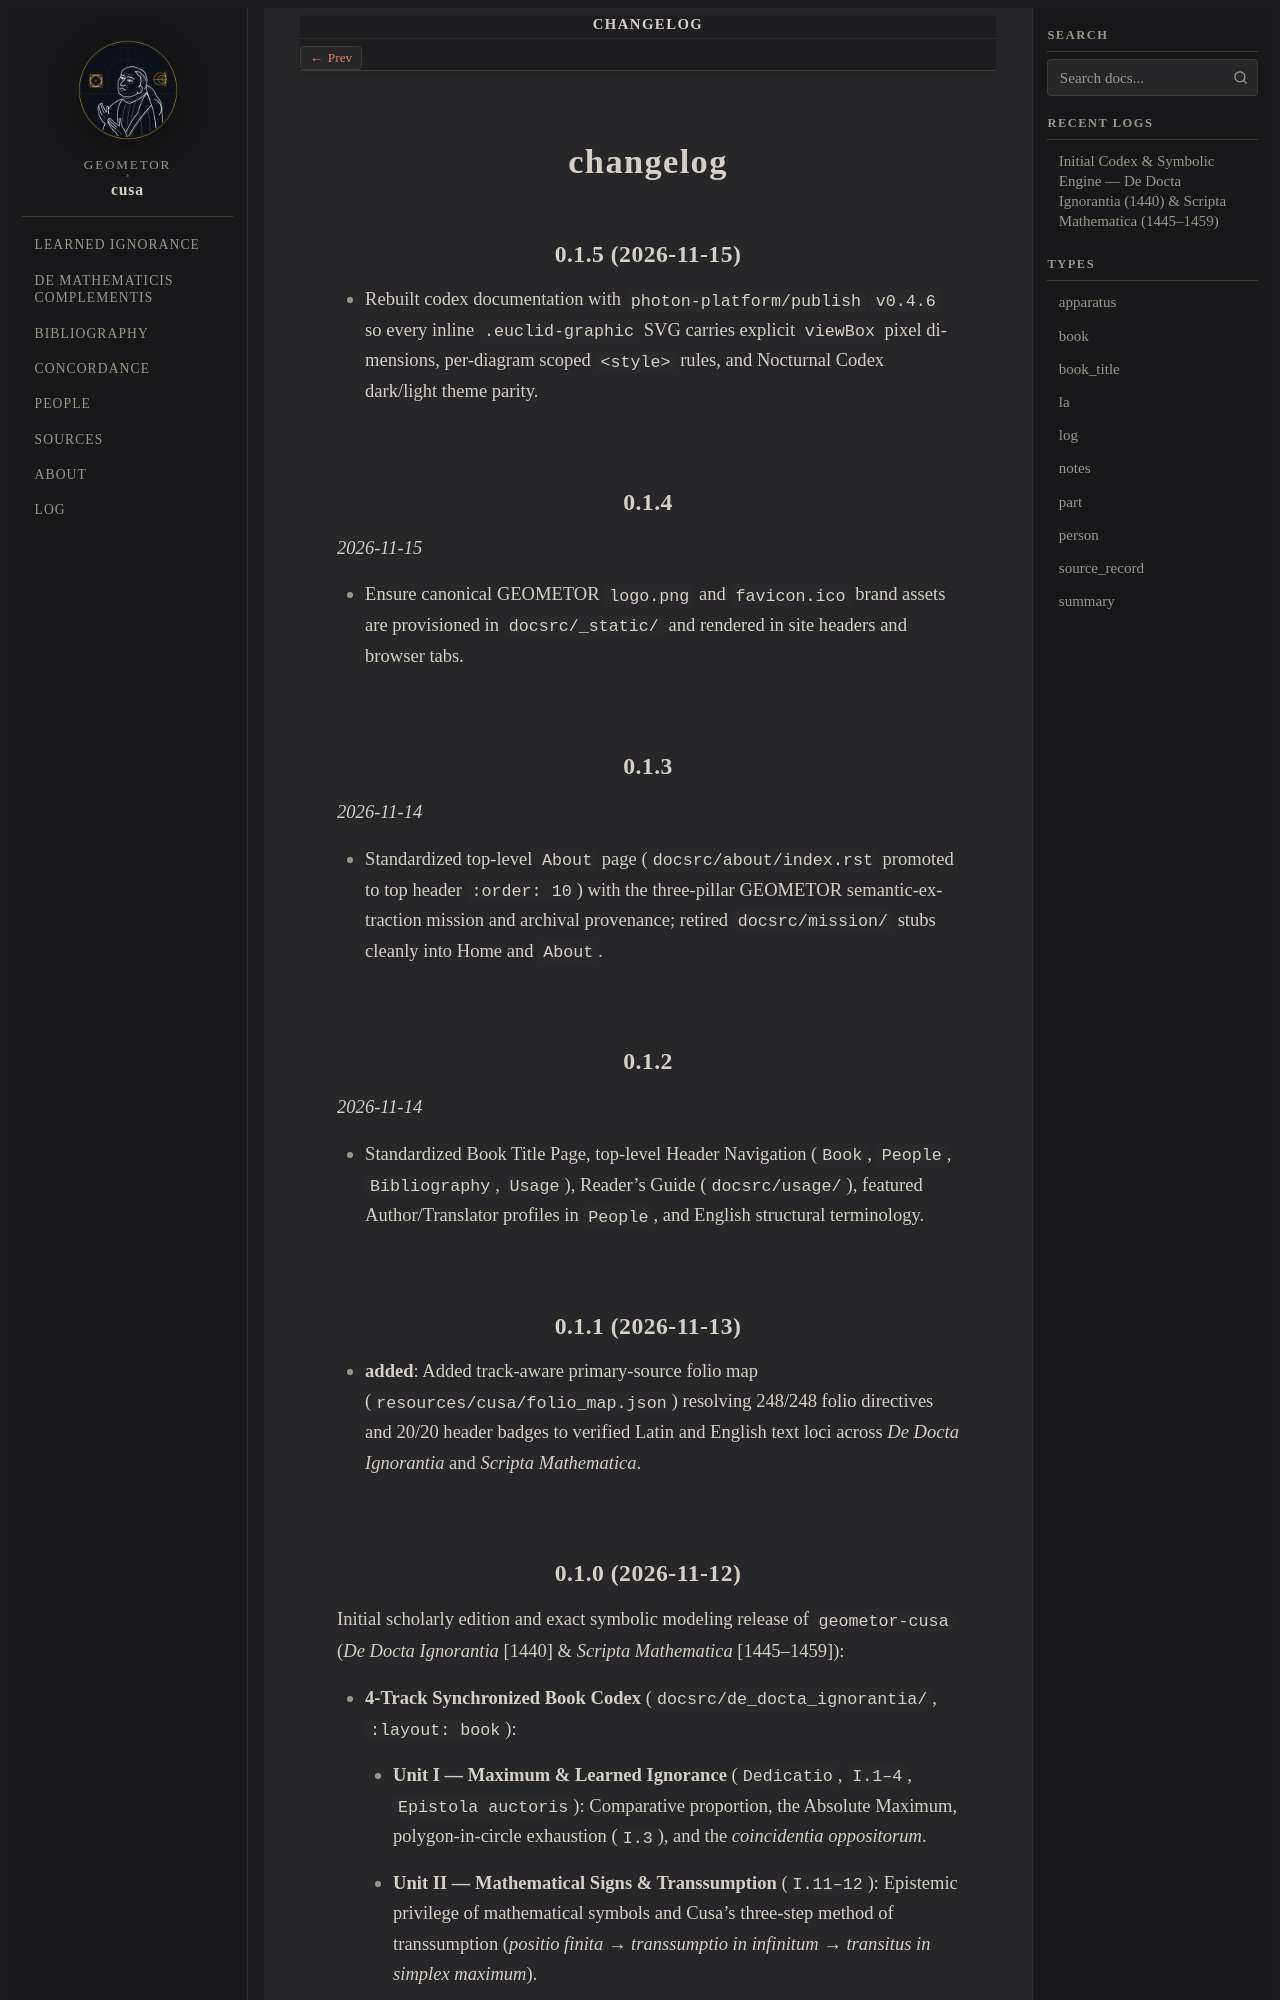

repository: geometor/cusa · page: changelog.html · generator: sphinx

=========
changelog
=========

0.1.5 (2026-11-15)
------------------

- Rebuilt codex documentation with ``photon-platform/publish`` ``v0.4.6`` so every inline ``.euclid-graphic`` SVG carries explicit ``viewBox`` pixel dimensions, per-diagram scoped ``<style>`` rules, and Nocturnal Codex dark/light theme parity.

0.1.4
-----
*2026-11-15*

- Ensure canonical GEOMETOR ``logo.png`` and ``favicon.ico`` brand assets are provisioned in ``docsrc/_static/`` and rendered in site headers and browser tabs.

0.1.3
-----
*2026-11-14*

- Standardized top-level ``About`` page (``docsrc/about/index.rst`` promoted to top header ``:order: 10``) with the three-pillar GEOMETOR semantic-extraction mission and archival provenance; retired ``docsrc/mission/`` stubs cleanly into Home and ``About``.

0.1.2
-----
*2026-11-14*

- Standardized Book Title Page, top-level Header Navigation (``Book``, ``People``, ``Bibliography``, ``Usage``), Reader's Guide (``docsrc/usage/``), featured Author/Translator profiles in ``People``, and English structural terminology.

0.1.1 (2026-11-13)
------------------

- **added**: Added track-aware primary-source folio map (``resources/cusa/folio_map.json``) resolving 248/248 folio directives and 20/20 header badges to verified Latin and English text loci across *De Docta Ignorantia* and *Scripta Mathematica*.
